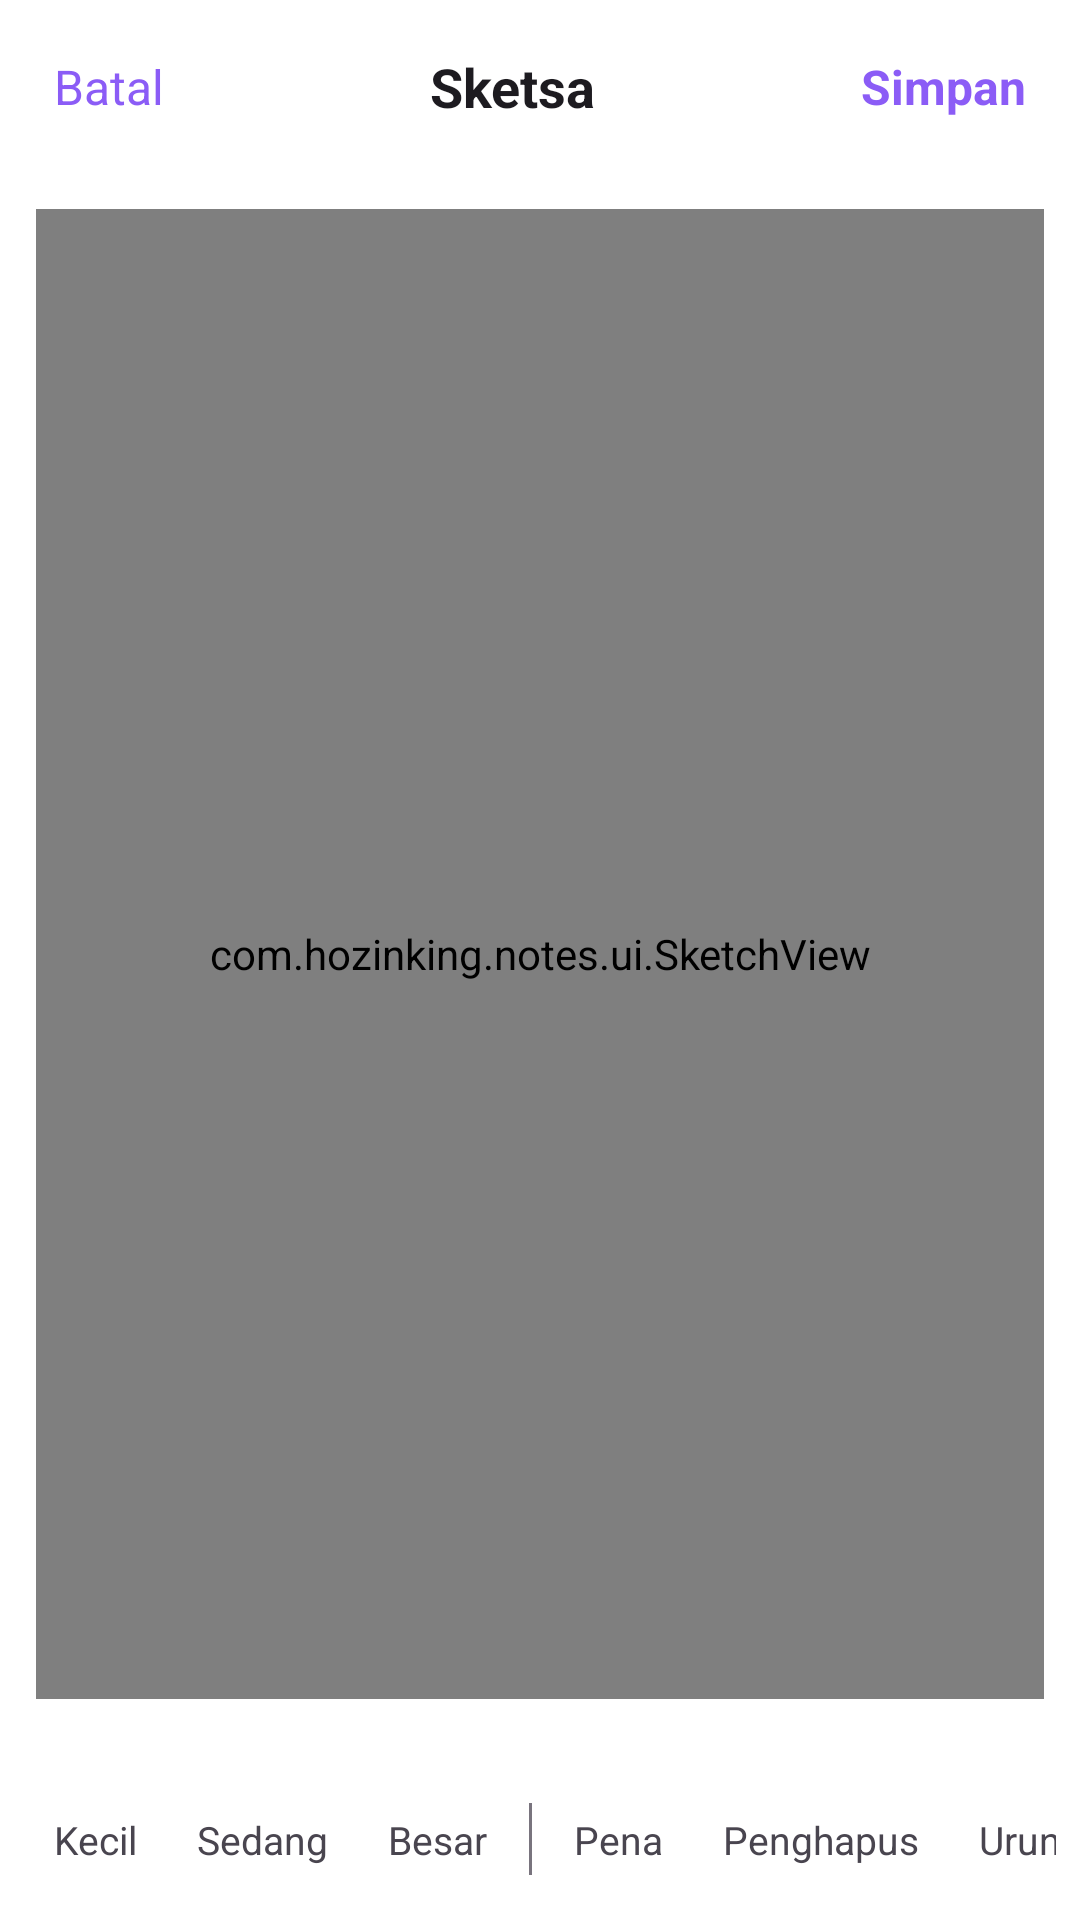

The Android layout XML behind this screen, and the referenced resources:
<!-- AndroidManifest.xml: application theme Theme.HozinNotes -->
<!-- res/layout/activity_sketch.xml -->
<?xml version="1.0" encoding="utf-8"?>
<LinearLayout xmlns:android="http://schemas.android.com/apk/res/android"
    android:layout_width="match_parent"
    android:layout_height="match_parent"
    android:orientation="vertical"
    android:background="?attr/colorSurface">

    
    <LinearLayout
        android:layout_width="match_parent"
        android:layout_height="wrap_content"
        android:gravity="center_vertical"
        android:orientation="horizontal"
        android:padding="8dp">

        <TextView
            android:id="@+id/sketch_cancel"
            android:layout_width="wrap_content"
            android:layout_height="wrap_content"
            android:background="?attr/selectableItemBackgroundBorderless"
            android:clickable="true"
            android:focusable="true"
            android:padding="10dp"
            android:text="@string/cancel"
            android:textColor="?attr/colorPrimary"
            android:textSize="16sp" />

        <TextView
            android:layout_width="0dp"
            android:layout_height="wrap_content"
            android:layout_weight="1"
            android:gravity="center"
            android:text="@string/sketch_title"
            android:textColor="?attr/colorOnSurface"
            android:textSize="18sp"
            android:textStyle="bold" />

        <TextView
            android:id="@+id/sketch_save"
            android:layout_width="wrap_content"
            android:layout_height="wrap_content"
            android:background="?attr/selectableItemBackgroundBorderless"
            android:clickable="true"
            android:focusable="true"
            android:padding="10dp"
            android:text="@string/sketch_save"
            android:textColor="?attr/colorPrimary"
            android:textSize="16sp"
            android:textStyle="bold" />
    </LinearLayout>

    
    <com.hozinking.notes.ui.SketchView
        android:id="@+id/sketch_view"
        android:layout_width="match_parent"
        android:layout_height="0dp"
        android:layout_weight="1"
        android:layout_margin="12dp" />

    
    <HorizontalScrollView
        android:layout_width="match_parent"
        android:layout_height="wrap_content"
        android:scrollbars="none">

        <LinearLayout
            android:id="@+id/palette_row"
            android:layout_width="wrap_content"
            android:layout_height="wrap_content"
            android:gravity="center_vertical"
            android:orientation="horizontal"
            android:paddingStart="12dp"
            android:paddingEnd="12dp"
            android:paddingTop="4dp"
            android:paddingBottom="4dp" />
    </HorizontalScrollView>

    
    <LinearLayout
        android:layout_width="match_parent"
        android:layout_height="wrap_content"
        android:gravity="center_vertical"
        android:orientation="horizontal"
        android:padding="8dp">

        <TextView
            android:id="@+id/size_small"
            android:layout_width="wrap_content"
            android:layout_height="wrap_content"
            android:background="?attr/selectableItemBackgroundBorderless"
            android:clickable="true"
            android:focusable="true"
            android:padding="10dp"
            android:text="@string/sketch_size_small"
            android:textColor="?attr/colorOnSurfaceVariant"
            android:textSize="13sp" />

        <TextView
            android:id="@+id/size_medium"
            android:layout_width="wrap_content"
            android:layout_height="wrap_content"
            android:background="?attr/selectableItemBackgroundBorderless"
            android:clickable="true"
            android:focusable="true"
            android:padding="10dp"
            android:text="@string/sketch_size_medium"
            android:textColor="?attr/colorOnSurfaceVariant"
            android:textSize="13sp" />

        <TextView
            android:id="@+id/size_large"
            android:layout_width="wrap_content"
            android:layout_height="wrap_content"
            android:background="?attr/selectableItemBackgroundBorderless"
            android:clickable="true"
            android:focusable="true"
            android:padding="10dp"
            android:text="@string/sketch_size_large"
            android:textColor="?attr/colorOnSurfaceVariant"
            android:textSize="13sp" />

        <View
            android:layout_width="1dp"
            android:layout_height="24dp"
            android:layout_marginStart="4dp"
            android:layout_marginEnd="4dp"
            android:background="?attr/colorOutline" />

        <TextView
            android:id="@+id/tool_pen"
            android:layout_width="wrap_content"
            android:layout_height="wrap_content"
            android:background="?attr/selectableItemBackgroundBorderless"
            android:clickable="true"
            android:focusable="true"
            android:padding="10dp"
            android:text="@string/sketch_pen"
            android:textColor="?attr/colorOnSurfaceVariant"
            android:textSize="13sp" />

        <TextView
            android:id="@+id/tool_eraser"
            android:layout_width="wrap_content"
            android:layout_height="wrap_content"
            android:background="?attr/selectableItemBackgroundBorderless"
            android:clickable="true"
            android:focusable="true"
            android:padding="10dp"
            android:text="@string/sketch_eraser"
            android:textColor="?attr/colorOnSurfaceVariant"
            android:textSize="13sp" />

        <View
            android:layout_width="0dp"
            android:layout_height="1dp"
            android:layout_weight="1" />

        <TextView
            android:id="@+id/sketch_undo"
            android:layout_width="wrap_content"
            android:layout_height="wrap_content"
            android:background="?attr/selectableItemBackgroundBorderless"
            android:clickable="true"
            android:focusable="true"
            android:padding="10dp"
            android:text="@string/sketch_undo"
            android:textColor="?attr/colorOnSurfaceVariant"
            android:textSize="13sp" />

        <TextView
            android:id="@+id/sketch_clear"
            android:layout_width="wrap_content"
            android:layout_height="wrap_content"
            android:background="?attr/selectableItemBackgroundBorderless"
            android:clickable="true"
            android:focusable="true"
            android:padding="10dp"
            android:text="@string/delete"
            android:textColor="?attr/colorError"
            android:textSize="13sp" />
    </LinearLayout>
</LinearLayout>
<!-- resources referenced by this layout -->
<resources>
  <string name="cancel">Batal</string>
  <string name="delete">Hapus</string>
  <string name="sketch_eraser">Penghapus</string>
  <string name="sketch_pen">Pena</string>
  <string name="sketch_save">Simpan</string>
  <string name="sketch_size_large">Besar</string>
  <string name="sketch_size_medium">Sedang</string>
  <string name="sketch_size_small">Kecil</string>
  <string name="sketch_title">Sketsa</string>
  <string name="sketch_undo">Urungkan</string>
  <style name="Theme.HozinNotes" parent="Theme.Material3.DayNight.NoActionBar">
          <item name="colorPrimary">@color/brand_primary</item>
          <item name="colorPrimaryContainer">@color/brand_accent</item>
          <item name="colorOnPrimary">@color/white</item>
          <item name="android:windowBackground">@drawable/bg_glass_gradient</item>
          <item name="colorSurface">@color/surface_light</item>
          <item name="materialCardViewStyle">@style/GlassCardView</item>
          <item name="bottomNavigationStyle">@style/GlassBottomNav</item>
      </style>
  <color name="brand_primary">#8B5CF6</color>
  <color name="brand_accent">#2DD4BF</color>
  <color name="white">#FFFFFF</color>
  <!-- drawable bg_glass_gradient (drawable) -->
  <?xml version="1.0" encoding="utf-8"?>
  <layer-list xmlns:android="http://schemas.android.com/apk/res/android">
      <item>
          <shape android:shape="rectangle">
              <gradient
                  android:angle="135"
                  android:startColor="@color/glass_bg_l1"
                  android:centerColor="@color/glass_bg_l2"
                  android:endColor="@color/glass_bg_l3" />
          </shape>
      </item>
      <item>
          <shape android:shape="rectangle">
              <gradient
                  android:type="radial"
                  android:gradientRadius="420dp"
                  android:centerX="0.85"
                  android:centerY="0.08"
                  android:startColor="@color/glass_blob_l1"
                  android:endColor="#00B79CFA" />
          </shape>
      </item>
      <item>
          <shape android:shape="rectangle">
              <gradient
                  android:type="radial"
                  android:gradientRadius="520dp"
                  android:centerX="0.12"
                  android:centerY="0.92"
                  android:startColor="@color/glass_blob_l2"
                  android:endColor="#008FCBF8" />
          </shape>
      </item>
  </layer-list>
  <color name="surface_light">#FFFFFF</color>
  <style name="GlassCardView" parent="Widget.Material3.CardView.Elevated">
          <item name="cardBackgroundColor">@color/glass_fill</item>
          <item name="cardElevation">0dp</item>
          <item name="strokeColor">@color/glass_stroke</item>
          <item name="strokeWidth">1dp</item>
      </style>
  <style name="GlassBottomNav" parent="Widget.Material3.BottomNavigationView">
          <item name="android:background">@drawable/glass_nav</item>
          <item name="elevation">0dp</item>
      </style>
  <color name="glass_bg_l1">#EDE9F9</color>
  <color name="glass_bg_l2">#DCE6F7</color>
  <color name="glass_bg_l3">#F3E9F4</color>
  <color name="glass_blob_l1">#80B79CFA</color>
  <color name="glass_blob_l2">#668FCBF8</color>
  <color name="glass_fill">#40FFFFFF</color>
  <color name="glass_stroke">#66FFFFFF</color>
  <!-- drawable glass_nav (drawable) -->
  <?xml version="1.0" encoding="utf-8"?>
  <layer-list xmlns:android="http://schemas.android.com/apk/res/android">
      <item>
          <shape android:shape="rectangle">
              <solid android:color="@color/glass_fill" />
          </shape>
      </item>
      <item
          android:height="1dp"
          android:gravity="top">
          <shape android:shape="rectangle">
              <solid android:color="@color/glass_stroke" />
          </shape>
      </item>
  </layer-list>
</resources>
